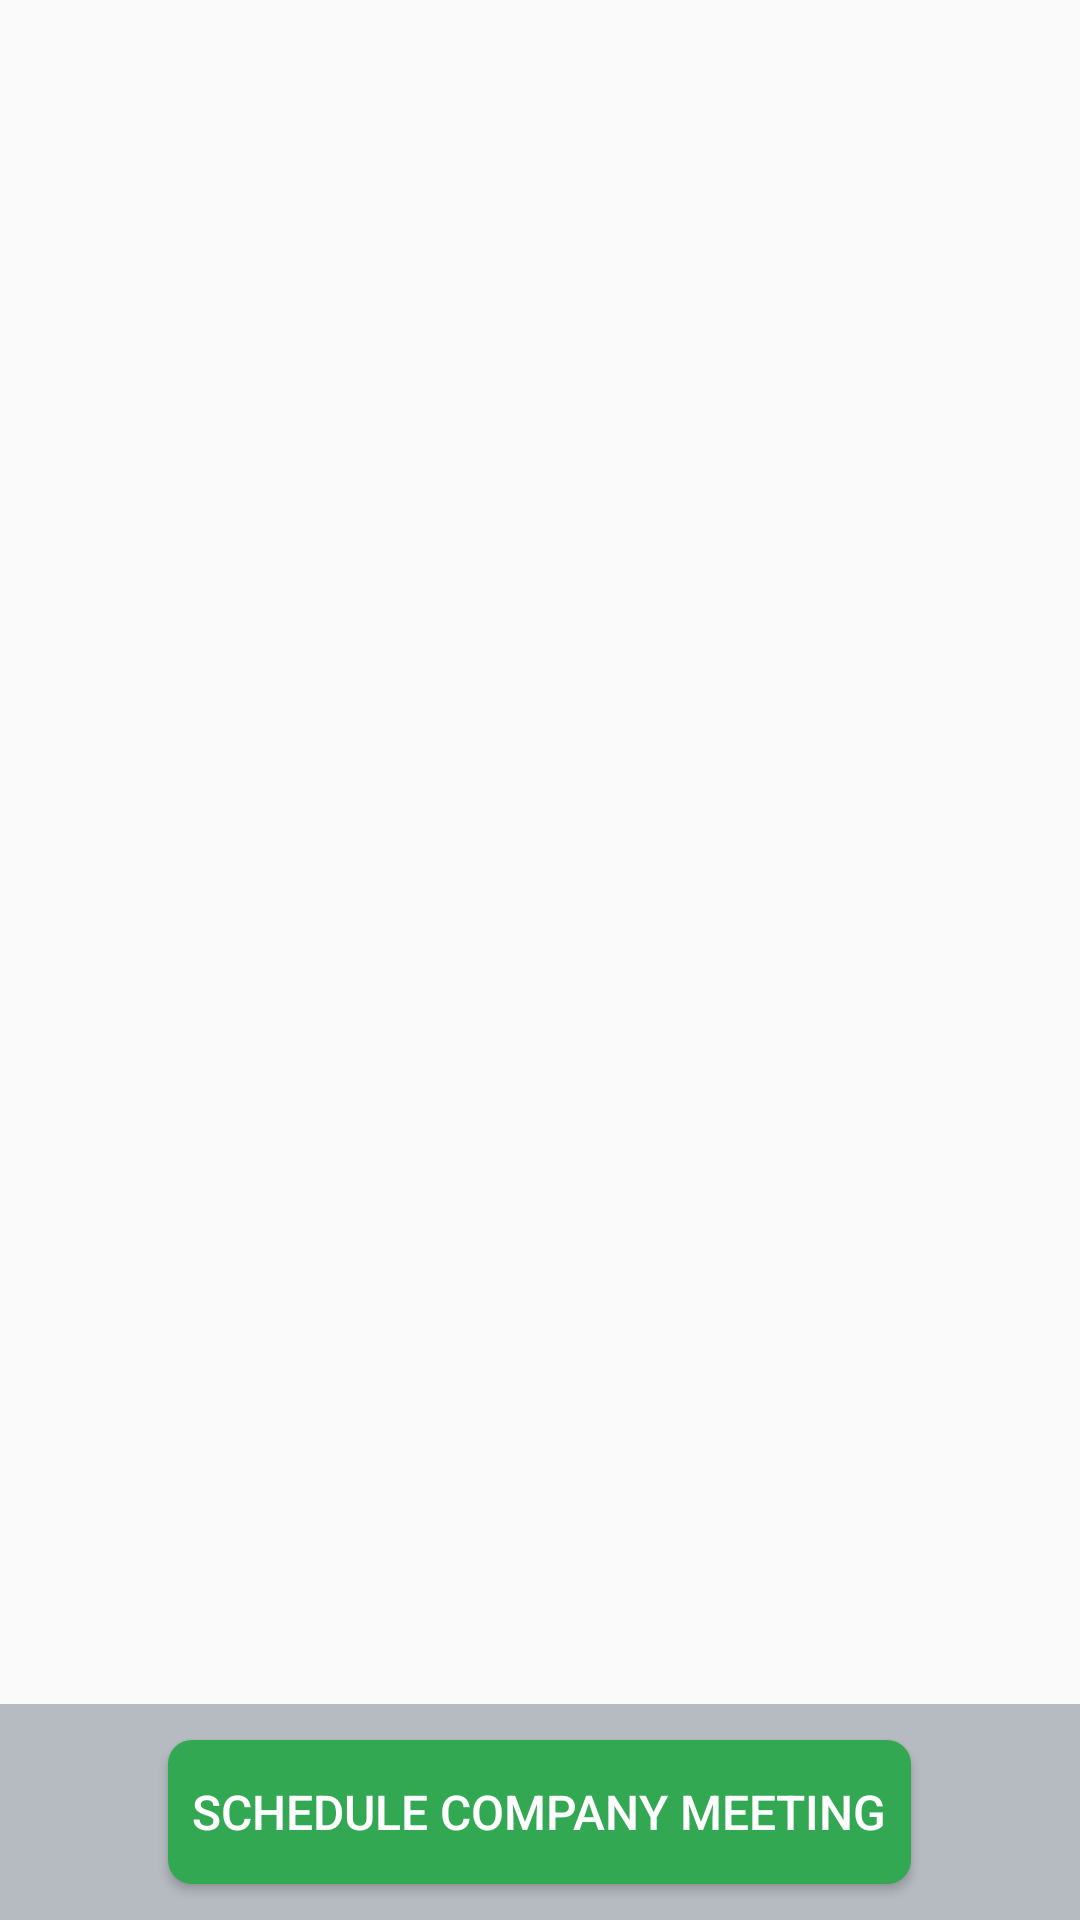

Android layout source for this screen:
<!-- AndroidManifest.xml: application theme AppTheme -->
<!-- res/layout/fragment_meetings.xml -->
<layout xmlns:android="http://schemas.android.com/apk/res/android"
    xmlns:app="http://schemas.android.com/apk/res-auto"
    xmlns:tools="http://schemas.android.com/tools">

    <data>
        <variable
            name="viewModel"
            type="com.roro.cms.ui.MeetingsViewModel" />
    </data>
    <androidx.constraintlayout.widget.ConstraintLayout
        android:layout_width="match_parent"
        android:layout_height="match_parent"
        tools:context=".ui.MeetingsFragment">

        <androidx.recyclerview.widget.RecyclerView
            android:id="@+id/rvMeetings"
            android:layout_width="match_parent"
            android:layout_height="0dp"
            app:layout_constraintBottom_toTopOf="@+id/linearLayout"
            app:layout_constraintEnd_toEndOf="parent"
            app:layout_constraintHorizontal_bias="0.0"
            app:layout_constraintStart_toStartOf="parent"
            app:layout_constraintTop_toTopOf="parent"
            app:layout_constraintVertical_bias="1.0" />

        <LinearLayout
            android:id="@+id/linearLayout"
            android:layout_width="match_parent"
            android:layout_height="wrap_content"
            android:gravity="center"
            android:padding="@dimen/dp_4"
            android:background="@color/gray"
            app:layout_constraintBottom_toBottomOf="parent">

            <Button
                android:id="@+id/btnSchedule"
                android:layout_width="wrap_content"
                android:layout_height="wrap_content"
                android:layout_gravity="center"
                android:background="@drawable/bg_green_rounded_corner"
                android:text="@string/schedule_meeting"
                android:textAllCaps="true"
                android:padding="@dimen/dp_8"
                android:layout_margin="@dimen/dp_8"
                android:textColor="@android:color/white"
                android:textSize="@dimen/sp_16"/>

        </LinearLayout>


        <ProgressBar
            android:id="@+id/spinner"
            android:layout_width="wrap_content"
            android:layout_height="wrap_content"
            android:layout_gravity="bottom|end"
            android:visibility="gone"
            app:layout_constraintEnd_toEndOf="parent"
            app:layout_constraintStart_toStartOf="parent"
            app:layout_constraintTop_toTopOf="parent"
            app:layout_constraintBottom_toBottomOf="parent"
            />

    </androidx.constraintlayout.widget.ConstraintLayout>
</layout>
<!-- resources referenced by this layout -->
<resources>
  <color name="gray">#b5bbc0</color>
  <dimen name="dp_4">4dp</dimen>
  <dimen name="dp_8">8dp</dimen>
  <dimen name="sp_16">16sp</dimen>
  <!-- drawable bg_green_rounded_corner (drawable) -->
  <?xml version="1.0" encoding="utf-8"?>
  <shape xmlns:android="http://schemas.android.com/apk/res/android" android:shape="rectangle">
  
      <solid android:color="@color/green"/>
      <corners android:radius="@dimen/dp_8"/>
  
  </shape>
  <string name="schedule_meeting">Schedule Company Meeting</string>
  <style name="AppTheme" parent="Theme.AppCompat.Light.DarkActionBar">
          
          <item name="colorPrimary">@color/green</item>
          <item name="colorPrimaryDark">@color/green</item>
          <item name="colorAccent">@color/green</item>
          <item name="windowActionBar">false</item>
          <item name="windowNoTitle">true</item>
      </style>
  <color name="green">#32a852</color>
</resources>
